5-way image classification set "datasets" from GitHub (aamnarifa/Wheat-Diseases-Detection); label vocabulary: black point, fusarium foot rot, healthy leaf, leaf blight, wheat blast.

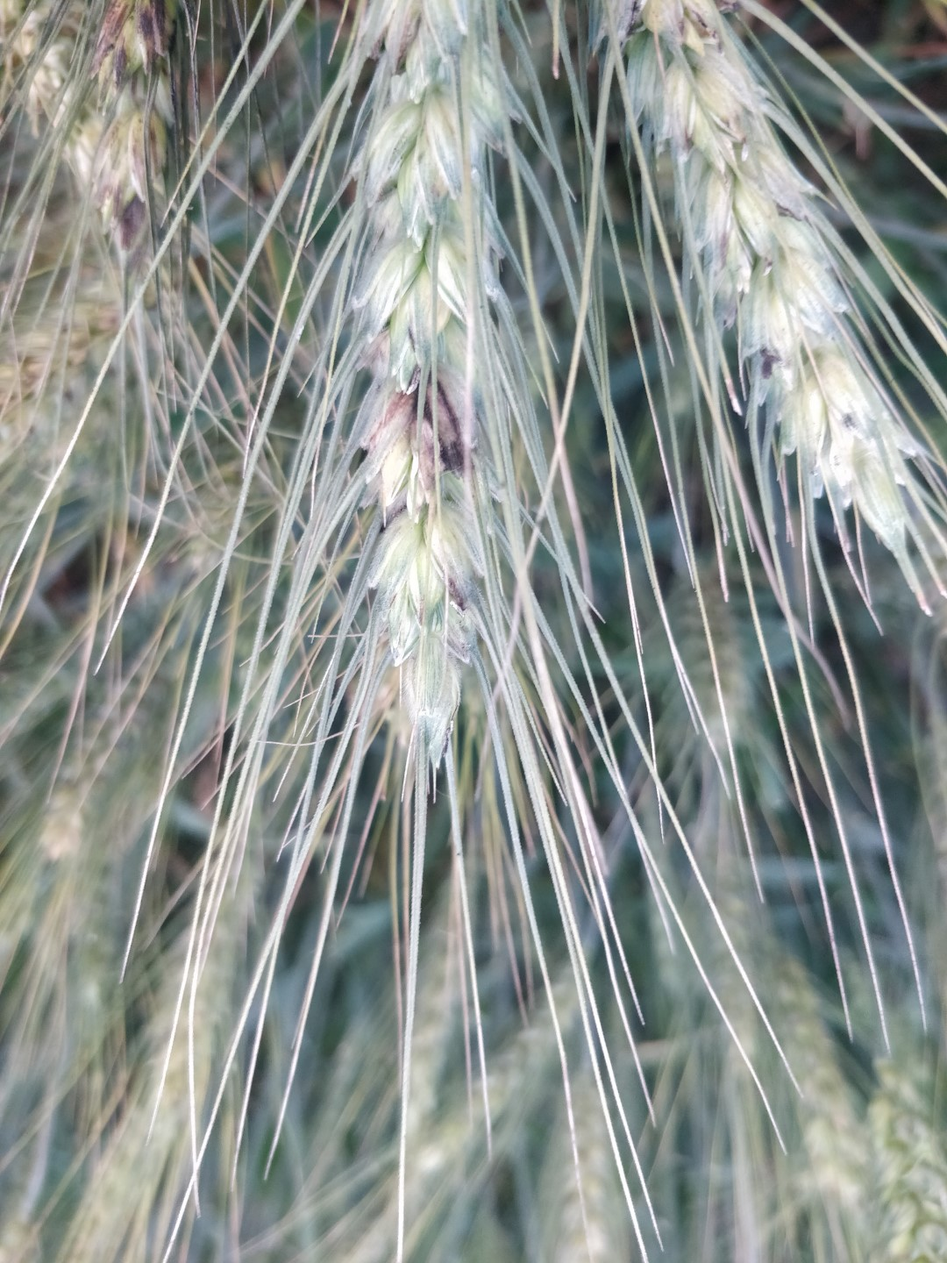
Label: black point

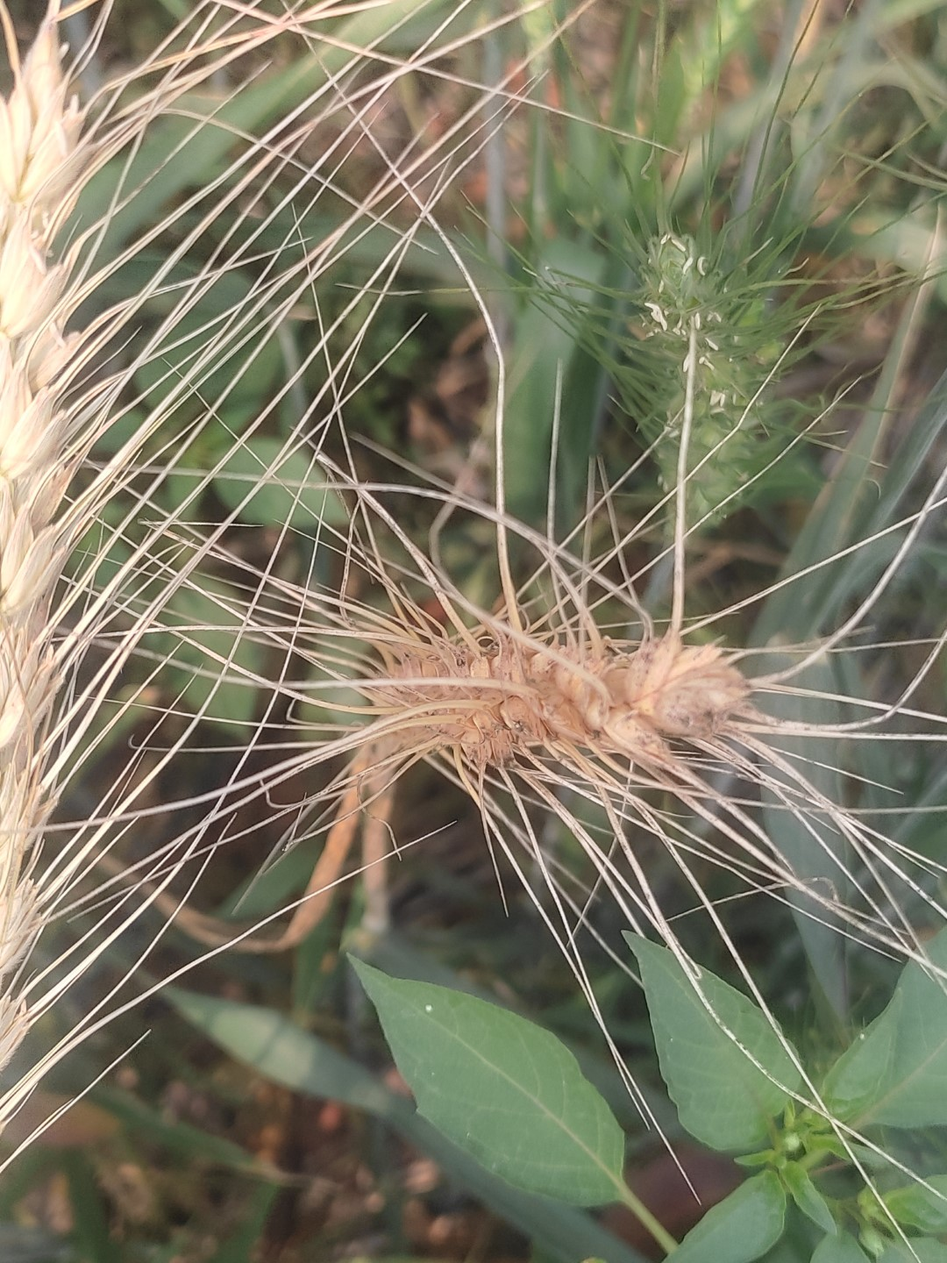
Label: wheat blast

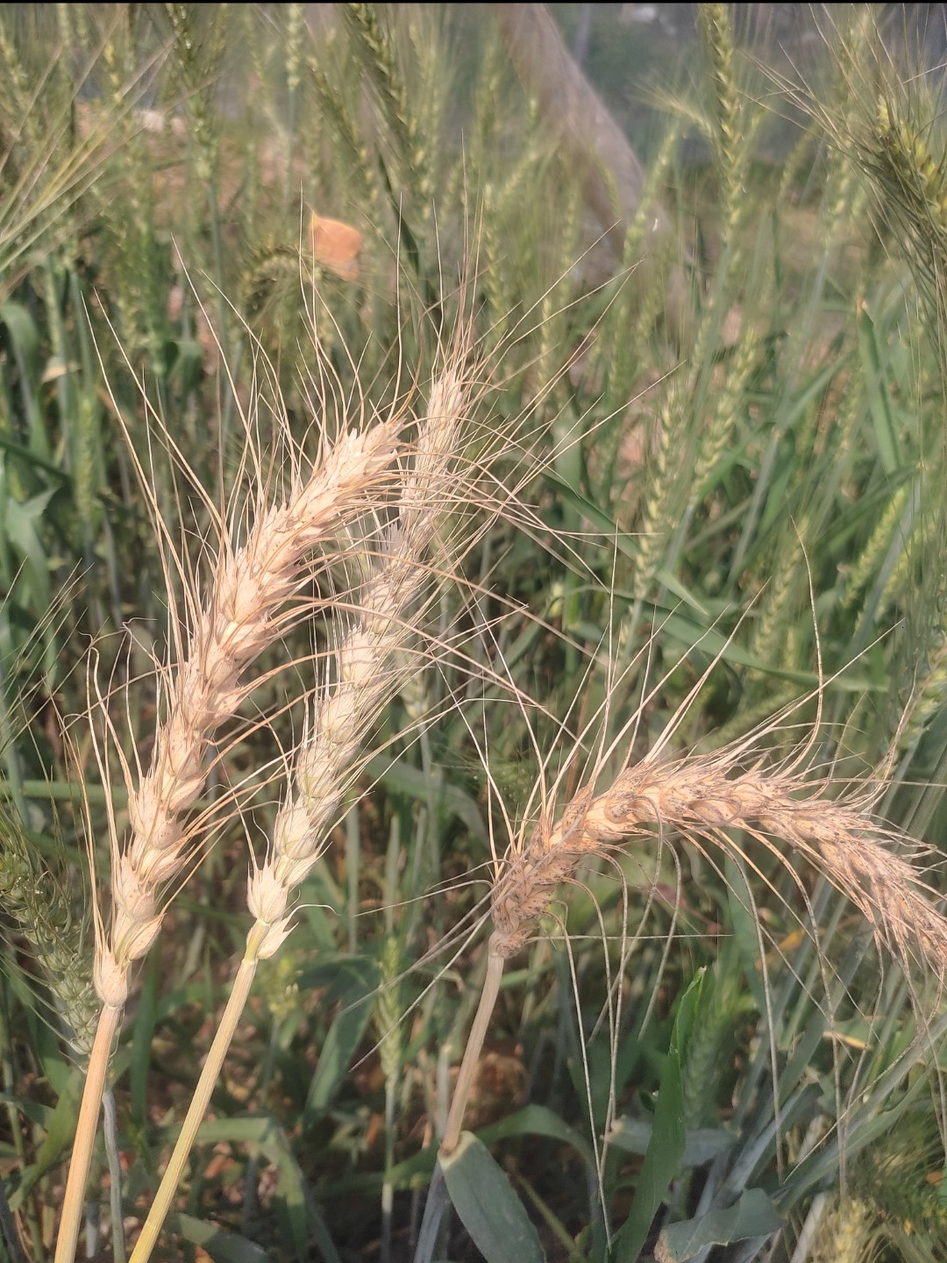
Label: wheat blast

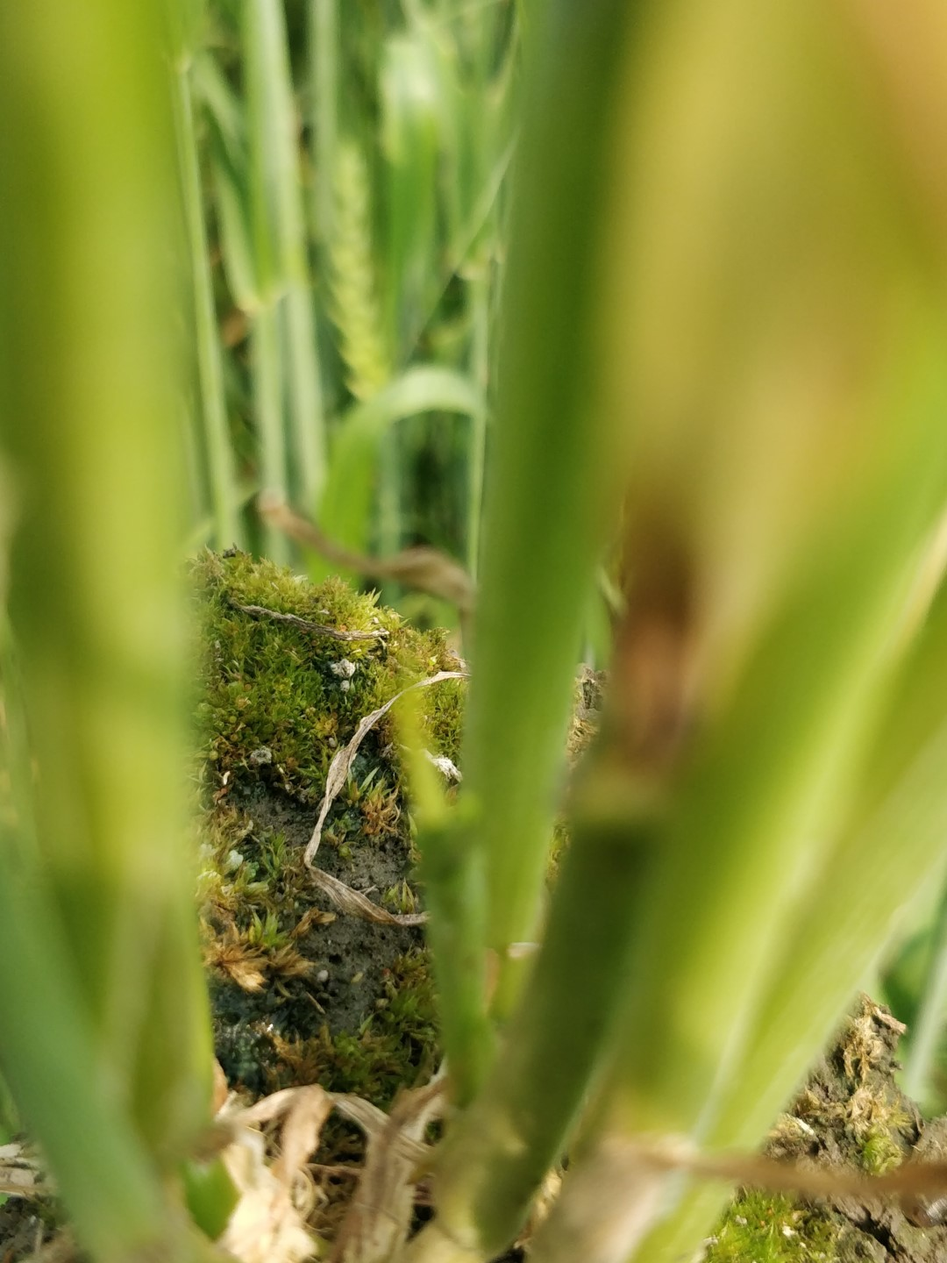
Label: healthy leaf

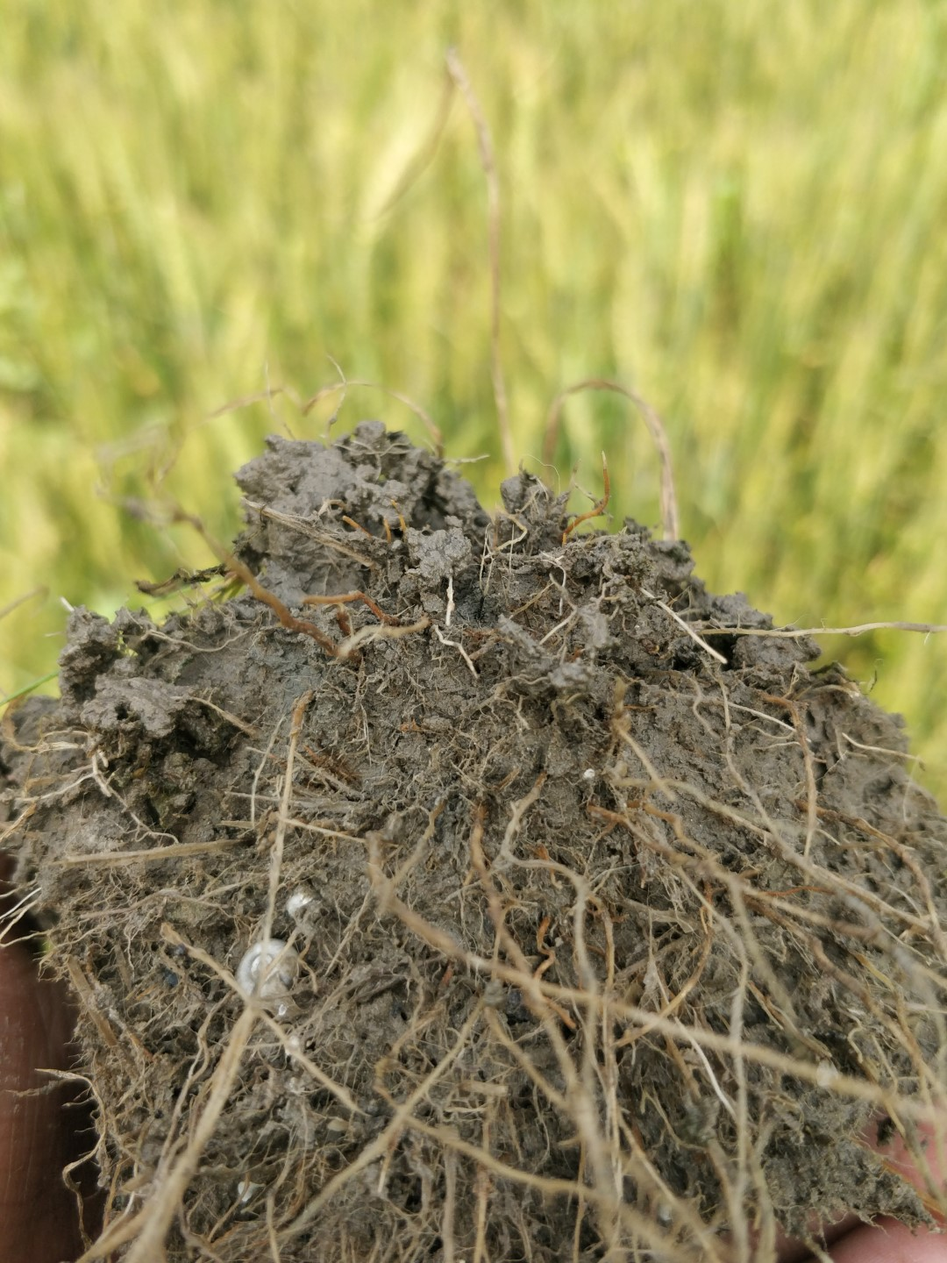
Label: fusarium foot rot

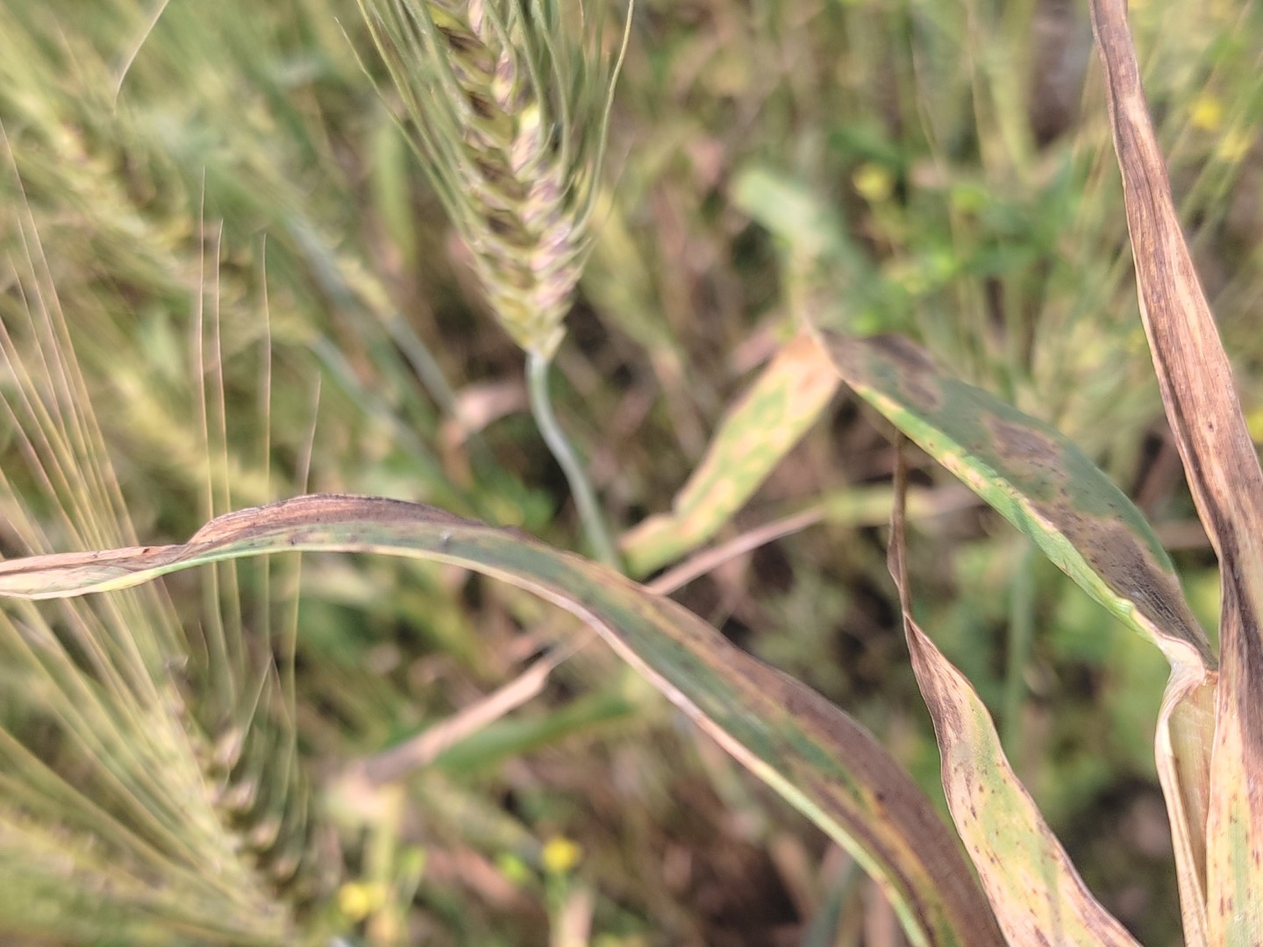
Label: leaf blight
